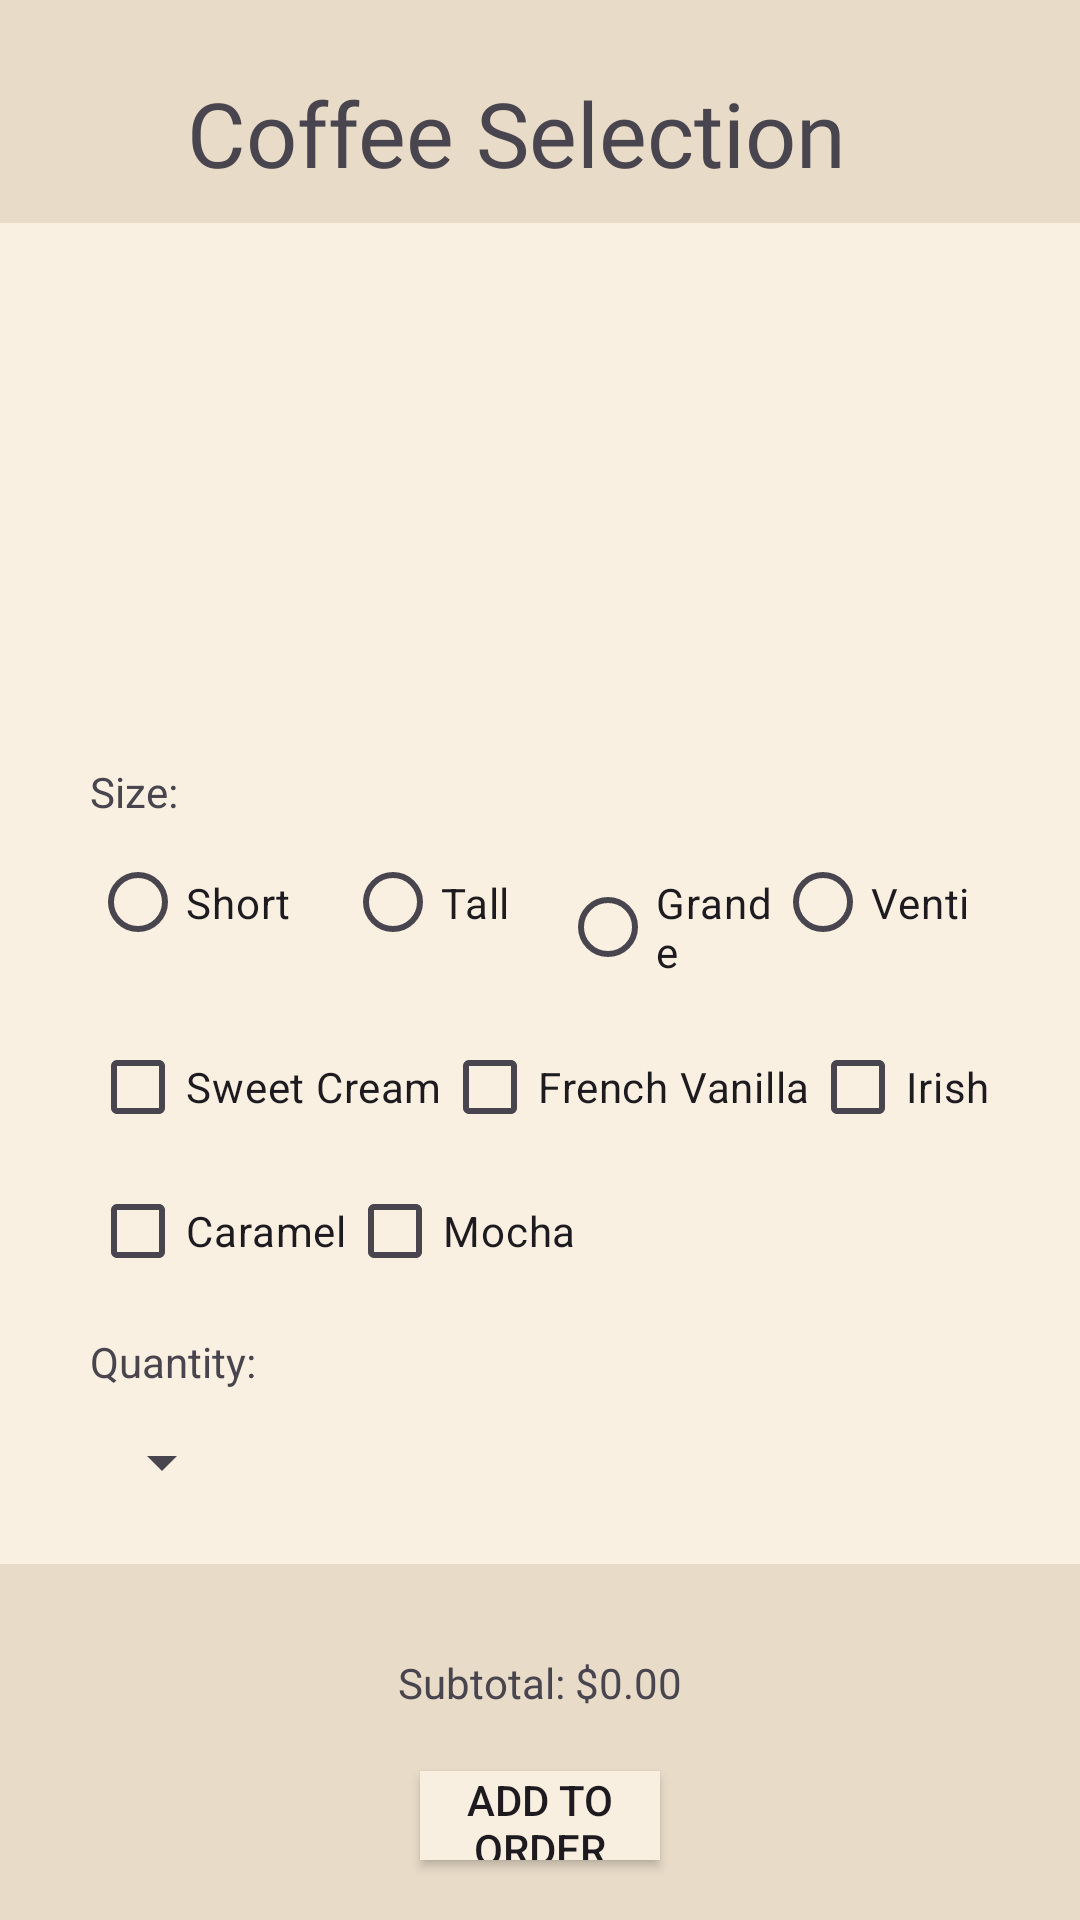

Here is an Android app screen rendered from its layout file. Give the layout XML and the strings, colors and styles it references.
<!-- AndroidManifest.xml: application theme Theme.RUCafeAndriod -->
<!-- res/layout/coffee_select.xml -->
<?xml version="1.0" encoding="utf-8"?>
<androidx.constraintlayout.widget.ConstraintLayout xmlns:android="http://schemas.android.com/apk/res/android"
    xmlns:app="http://schemas.android.com/apk/res-auto"
    xmlns:tools="http://schemas.android.com/tools"
    android:layout_width="match_parent"
    android:layout_height="match_parent"
    android:background="#e8dbc8">

    <TextView
        android:id="@+id/textView4"
        android:layout_width="wrap_content"
        android:layout_height="wrap_content"
        android:layout_marginTop="24dp"
        android:layout_marginEnd="16dp"

        android:fontFamily="@font/wnggfont"
        android:text="@string/coffee_selection"
        android:textSize="30sp"

        app:layout_constraintEnd_toEndOf="parent"
        app:layout_constraintStart_toStartOf="parent"
        app:layout_constraintTop_toTopOf="parent" />

    <LinearLayout
        android:id="@+id/linearLayout2"
        android:layout_width="match_parent"
        android:layout_height="wrap_content"
        android:layout_marginTop="10dp"
        android:background="#faf0e1"
        android:orientation="vertical"
        android:paddingLeft="30dp"
        android:paddingTop="10dp"
        android:paddingRight="30dp"
        android:paddingBottom="10dp"
        app:layout_constraintEnd_toEndOf="parent"
        app:layout_constraintStart_toStartOf="parent"
        app:layout_constraintTop_toBottomOf="@+id/textView4">

        <ImageView
            android:id="@+id/imageView"
            android:layout_width="wrap_content"
            android:layout_height="170dp"
            android:contentDescription="@string/coffee_selection"
            android:scaleType="fitCenter"
            app:srcCompat="@drawable/coffee" />

        <LinearLayout
            android:layout_width="match_parent"
            android:layout_height="wrap_content"
            android:orientation="vertical">

            <TextView
                android:id="@+id/coffee_size"
                android:layout_width="56dp"
                android:layout_height="wrap_content"
                android:layout_weight="1"
                android:text="@string/size" />

            <RadioGroup
                android:id="@+id/coffee_radio_group"
                android:layout_width="match_parent"
                android:layout_height="wrap_content"
                android:layout_weight="1"
                android:orientation="horizontal">

                <RadioButton
                    android:id="@+id/short_btn"
                    android:layout_width="85dp"
                    android:layout_height="55dp"
                    android:minWidth="48dp"
                    android:minHeight="48dp"
                    android:text="@string/short_size" />

                <RadioButton
                    android:id="@+id/tall_btn"
                    android:layout_width="85dp"
                    android:layout_height="55dp"
                    android:layout_weight="1"
                    android:text="@string/tall_size" />

                <RadioButton
                    android:id="@+id/grande_btn"
                    android:layout_width="85dp"
                    android:layout_height="55dp"
                    android:layout_weight="1"
                    android:text="@string/grande_size" />

                <RadioButton
                    android:id="@+id/venti_btn"
                    android:layout_width="85dp"
                    android:layout_height="55dp"
                    android:layout_weight="1"
                    android:text="@string/venti_size" />
            </RadioGroup>

        </LinearLayout>

        <Space
            android:layout_width="match_parent"
            android:layout_height="10dp" />

        <TableLayout
            android:layout_width="match_parent"
            android:layout_height="wrap_content">

            <TableRow
                android:layout_width="match_parent"
                android:layout_height="match_parent">

                <LinearLayout
                    android:layout_width="match_parent"
                    android:layout_height="match_parent"
                    android:orientation="horizontal">

                    <CheckBox
                        android:id="@+id/sweet_cream"
                        android:layout_width="wrap_content"
                        android:layout_height="wrap_content"
                        android:text="@string/s_cream" />

                    <CheckBox
                        android:id="@+id/french_vanilla"
                        android:layout_width="wrap_content"
                        android:layout_height="wrap_content"
                        android:layout_weight="1"
                        android:text="@string/f_vanilla" />

                    <CheckBox
                        android:id="@+id/irish_cream"
                        android:layout_width="wrap_content"
                        android:layout_height="wrap_content"
                        android:layout_weight="1"
                        android:text="@string/i_cream" />
                </LinearLayout>

            </TableRow>

            <TableRow
                android:layout_width="match_parent"
                android:layout_height="match_parent">

                <LinearLayout
                    android:layout_width="match_parent"
                    android:layout_height="match_parent"
                    android:orientation="horizontal">

                    <CheckBox
                        android:id="@+id/caramel"
                        android:layout_width="wrap_content"
                        android:layout_height="wrap_content"
                        android:text="@string/caramel" />

                    <CheckBox
                        android:id="@+id/mocha"
                        android:layout_width="wrap_content"
                        android:layout_height="wrap_content"
                        android:layout_weight="1"
                        android:text="@string/mocha" />

                </LinearLayout>
            </TableRow>

        </TableLayout>

        <Space
            android:layout_width="match_parent"
            android:layout_height="10dp" />

        <LinearLayout
            android:layout_width="match_parent"
            android:layout_height="wrap_content"
            android:orientation="vertical">

            <TextView
                android:id="@+id/coffee_quantity"
                android:layout_width="wrap_content"
                android:layout_height="0dp"
                android:layout_weight="1"
                android:text="@string/quantity" />

            <Spinner
                android:id="@+id/spinner2"
                android:layout_width="wrap_content"
                android:layout_height="48dp" />
        </LinearLayout>

    </LinearLayout>

    <TextView
        android:id="@+id/textView6"
        android:layout_width="wrap_content"
        android:layout_height="wrap_content"
        android:layout_marginTop="30dp"
        android:text="@string/subtotal_default"
        app:layout_constraintBottom_toBottomOf="parent"
        app:layout_constraintEnd_toEndOf="parent"
        app:layout_constraintStart_toStartOf="parent"
        app:layout_constraintTop_toBottomOf="@+id/linearLayout2"
        app:layout_constraintVertical_bias="0.0" />

    <androidx.appcompat.widget.AppCompatButton
        android:id="@+id/button5"
        android:layout_width="0dp"
        android:layout_height="0dp"
        android:layout_marginStart="140dp"
        android:layout_marginTop="20dp"
        android:layout_marginEnd="140dp"
        android:layout_marginBottom="20dp"
        android:background="#F9EFE0"
        android:text="@string/add_button"
        app:layout_constraintBottom_toBottomOf="parent"
        app:layout_constraintEnd_toEndOf="parent"
        app:layout_constraintHorizontal_bias="0.0"
        app:layout_constraintStart_toStartOf="parent"
        app:layout_constraintTop_toBottomOf="@+id/textView6"
        app:layout_constraintVertical_bias="1.0" />

</androidx.constraintlayout.widget.ConstraintLayout>
<!-- resources referenced by this layout -->
<resources>
  <string name="add_button">ADD TO ORDER</string>
  <string name="caramel">Caramel</string>
  <string name="coffee_selection">Coffee Selection</string>
  <string name="f_vanilla">French Vanilla</string>
  <string name="grande_size">Grande</string>
  <string name="i_cream">Irish Cream</string>
  <string name="mocha">Mocha</string>
  <string name="quantity">Quantity: </string>
  <string name="s_cream">Sweet Cream</string>
  <string name="short_size">Short</string>
  <string name="size">Size: </string>
  <string name="subtotal_default">Subtotal: $0.00</string>
  <string name="tall_size">Tall</string>
  <string name="venti_size">Venti</string>
  <style name="Theme.RUCafeAndriod" parent="Base.Theme.RUCafeAndriod" />
  <style name="Base.Theme.RUCafeAndriod" parent="Theme.Material3.DayNight.NoActionBar">
          
          
      </style>
</resources>
